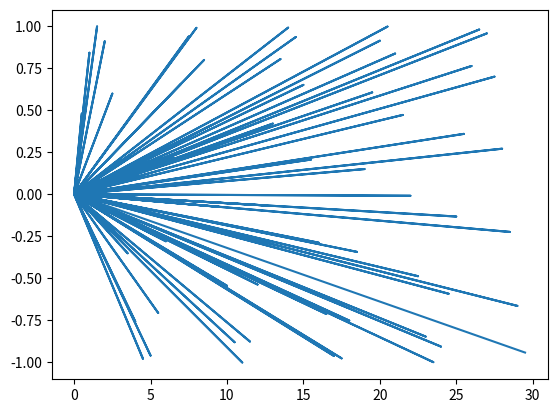

The script that saved this image:

import numpy as np
import matplotlib.pyplot as plt
import matplotlib.animation as animation

fig, ax = plt.subplots()

#x = np.arange(0, 2*np.pi, 0.01)
x = np.zeros([60,60])
for i in range (60):
    x[i,i] = i/2

x_list = np.zeros([3600])  
x_reshaped = x.reshape((x_list.shape))
line, = ax.plot(x_reshaped, np.sin(x_reshaped))
#line = plt.plot(x, np.sin(x))

def animate(i):
    line.set_ydata(np.sin(x_reshaped + i / 50))  # update the data.
    return line,


ani = animation.FuncAnimation(
    fig, animate, interval=20, blit=True, save_count=50)

# To save the animation, use e.g.
#
# ani.save("movie.mp4")
#
# or
#
# writer = animation.FFMpegWriter(
#     fps=15, metadata=dict(artist='Me'), bitrate=1800)
# ani.save("movie.mp4", writer=writer)

plt.show()
print("END")
# import numpy as np
# import scipy.special
# import math



# plt.figure()
# plt.semilogx(freq, np.real(mu), label='original')
# plt.semilogx(freq, mup_inv, 'r--',label='retrieved')

# plt.figure()
# plt.semilogx(freq, np.imag(mu), label='original')
# plt.semilogx(freq, -mupp_inv, 'r--',label='retrieved')

# plt.show()
    
# def scope_test():
#     def do_local():

#         spam = "local spam"

#     def do_nonlocal():
#         nonlocal spam
#         spam = "nonlocal spam"

#     def do_global():
#         global spam
#         spam = "global spam"

#     spam = "test spam"
    
#     do_local()
#     print("After local assignment:", spam)
#     do_nonlocal()
#     print("After nonlocal assignment:", spam)
#     do_local()
#     print("After local assignment:", spam)
#     do_global()
#     print("After global assignment:", spam)
#     do_nonlocal()
#     print("After nonlocal assignment:", spam)

# scope_test()
# print("In global scope:", spam)

# A=np.array([[1,2],[3,4]])

# x=np.array([1,2])

# x2=x[:,np.newaxis]

# y2=np.dot(A,x2)

# print(x)
# print(x.shape)
# print(x2)
# print (x2.shape)

#         jp = jacobi_polynomial(r,0,0,j)
#         jp1 = jp[:,np.newaxis]
#         res[:,j] = np.transpose(jp1)
#  res[:,j] = np.transpose(jacobi_polynomial(r, 0, 0, j))
# # r = np.array([-1. , -0.4472136 , 0.4472136 , 1.0])
# alpha = 0
# beta = 0 
# N = 3


# PL = np.zeros([N+1,len(r)]) 
# # Initial values P_0(x) and P_1(x)
# gamma0 = 2**(alpha+beta+1) \
#             / (alpha+beta+1) \
#             * scipy.special.gamma(alpha+1) \
#             * scipy.special.gamma(beta+1) \
#             / scipy.special.gamma(alpha+beta+1);
# PL[0] = 1.0 / math.sqrt(gamma0);
# if N == 0:
#     print(PL.transpose)

# gamma1 = (alpha+1.) * (beta+1.) / (alpha+beta+3.) * gamma0;
# PL[1] = ((alpha+beta+2.)*r/2. + (alpha-beta)/2.) / math.sqrt(gamma1);

# if N == 1:
#     print(PL.transpose)

# # Repeat value in recurrence.
# aold = 2. / (2.+alpha+beta) \
#         * math.sqrt( (alpha+1.)*(beta+1.) / (alpha+beta+3.));

# # Forward recurrence using the symmetry of the recurrence.
# for i in range(N-1):
#     h1 = 2.*(i+1.) + alpha + beta;
#     anew = 2. / (h1+2.) \
#             * math.sqrt((i+2.)*(i+2.+ alpha+beta)*(i+2.+alpha)*(i+2.+beta) \
#                         / (h1+1.)/(h1+3.));
#     bnew = - (alpha**2 - beta**2) / h1 / (h1+2.);
#     PL[i+2] = 1. / anew * (-aold * PL[i] + (r-bnew) * PL[i+1]);
#     aold = anew;

# print(PL)